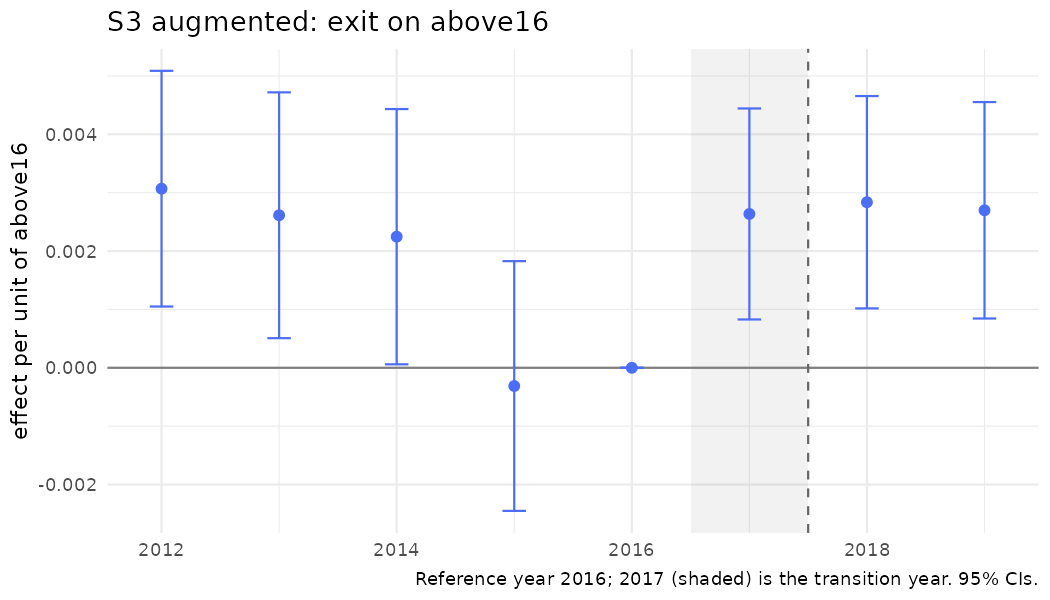

The table this chart was drawn from, first rows:
year, coef, se, strategy, outcome, spec_id, treat
2012, 0.003068, 0.00103, S3, exit, S3_above_aug, above16
2013, 0.002613, 0.001074, S3, exit, S3_above_aug, above16
2014, 0.002246, 0.001116, S3, exit, S3_above_aug, above16
2015, -0.0003121, 0.001091, S3, exit, S3_above_aug, above16
2016, 0, 0, S3, exit, S3_above_aug, above16
2017, 0.002635, 0.000922, S3, exit, S3_above_aug, above16
2018, 0.002836, 0.0009279, S3, exit, S3_above_aug, above16
2019, 0.002698, 0.0009459, S3, exit, S3_above_aug, above16
